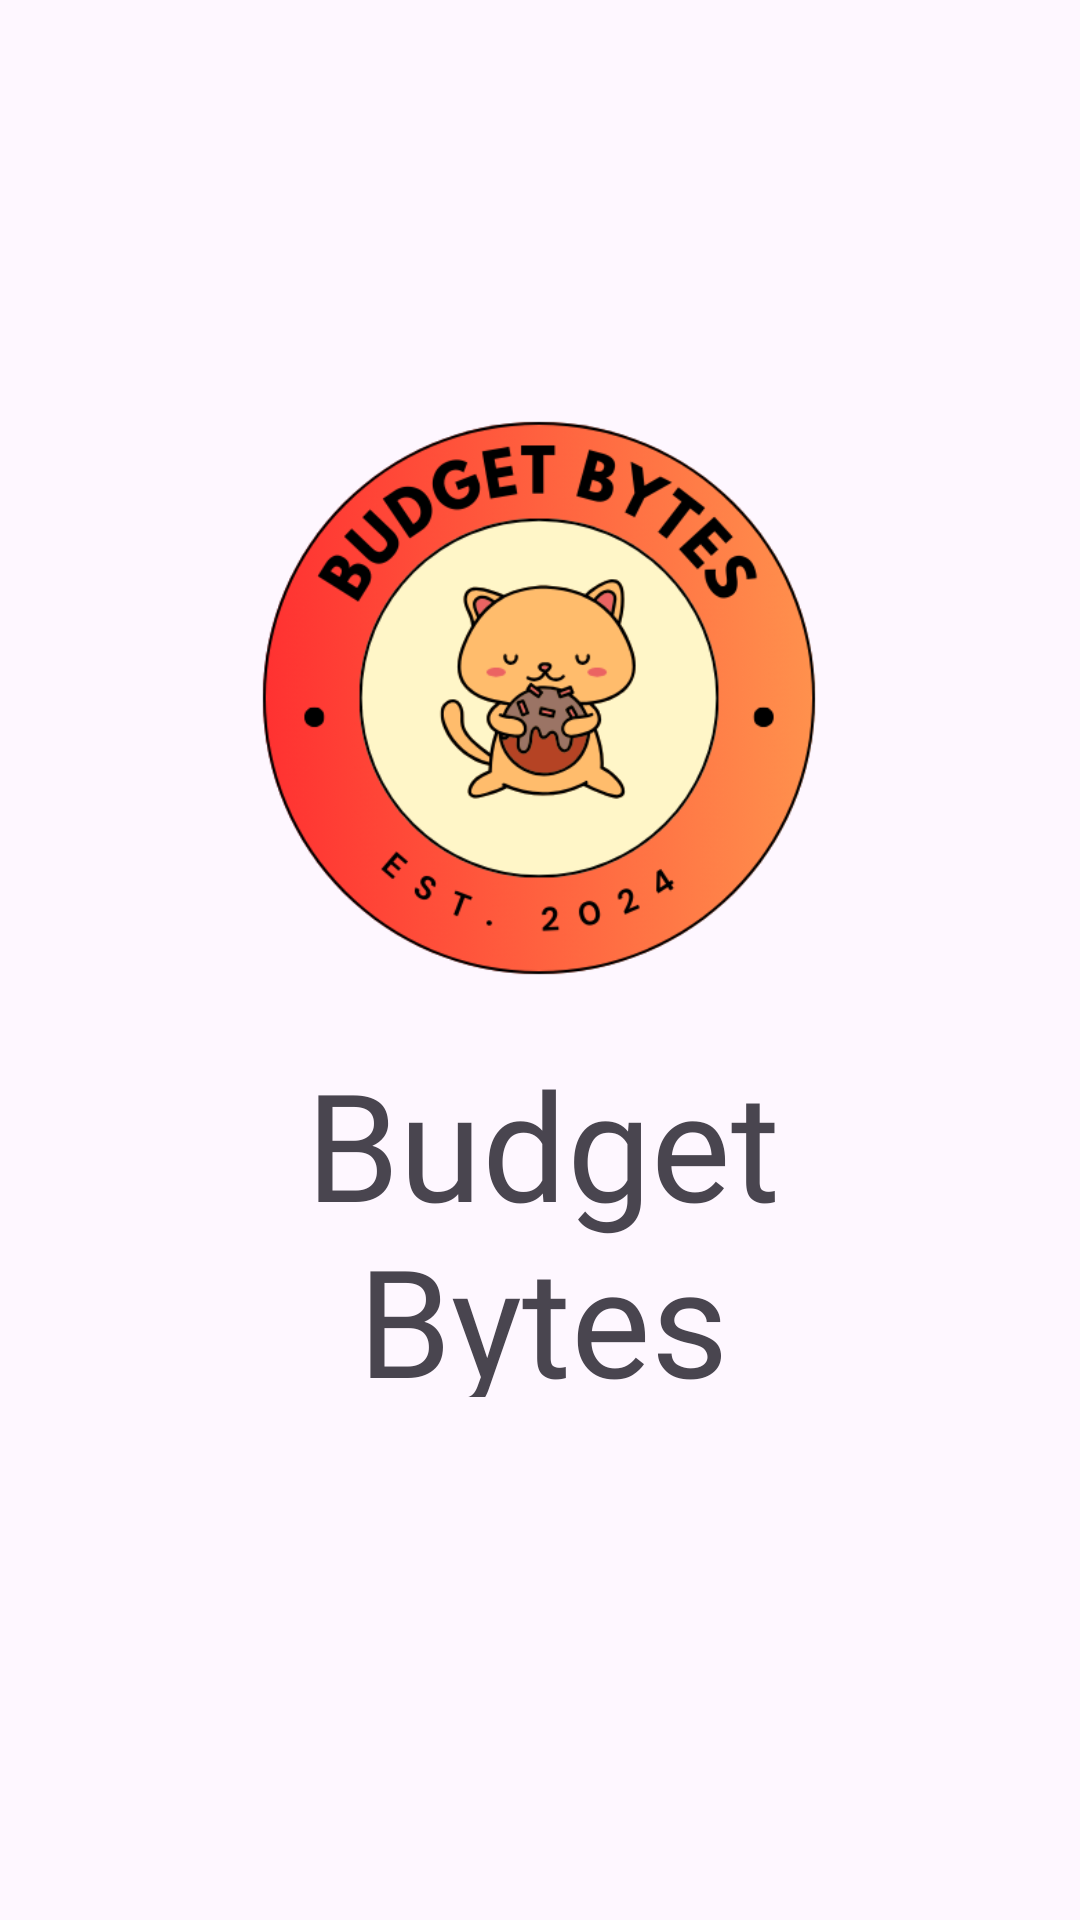

Android layout source for this screen:
<!-- AndroidManifest.xml: application theme Theme.RecyclerView -->
<!-- res/layout/activity_start_screen.xml -->
<?xml version="1.0" encoding="utf-8"?>
<androidx.constraintlayout.widget.ConstraintLayout xmlns:android="http://schemas.android.com/apk/res/android"
    xmlns:app="http://schemas.android.com/apk/res-auto"
    xmlns:tools="http://schemas.android.com/tools"
    android:layout_width="match_parent"
    android:layout_height="match_parent"
    tools:context=".StartScreen"
    android:background="@drawable/bg">

    <ImageView
        android:id="@+id/food_img1"
        android:layout_width="250dp"
        android:layout_height="230dp"
        app:layout_constraintBottom_toBottomOf="parent"
        app:layout_constraintEnd_toEndOf="parent"
        app:layout_constraintHorizontal_bias="0.496"
        app:layout_constraintStart_toStartOf="parent"
        app:layout_constraintTop_toTopOf="parent"
        app:layout_constraintVertical_bias="0.287"
        app:srcCompat="@drawable/logo" />

    <TextView
        android:id="@+id/budgetBytes_text"
        android:layout_width="254dp"
        android:layout_height="118dp"
        android:fontFamily="@font/font1"
        android:gravity="center"
        android:text="@string/app_name"
        android:textSize="50sp"
        app:layout_constraintBottom_toBottomOf="parent"
        app:layout_constraintEnd_toEndOf="parent"
        app:layout_constraintHorizontal_bias="0.509"
        app:layout_constraintStart_toStartOf="parent"
        app:layout_constraintTop_toBottomOf="@+id/food_img1"
        app:layout_constraintVertical_bias="0.0" />
</androidx.constraintlayout.widget.ConstraintLayout>
<!-- resources referenced by this layout -->
<resources>
  <!-- drawable logo: png bitmap (drawable, 81795 bytes) -->
  <string name="app_name">Budget Bytes</string>
  <style name="Theme.RecyclerView" parent="Base.Theme.RecyclerView" />
  <style name="Base.Theme.RecyclerView" parent="Theme.Material3.DayNight.NoActionBar">
          
          
      </style>
</resources>
